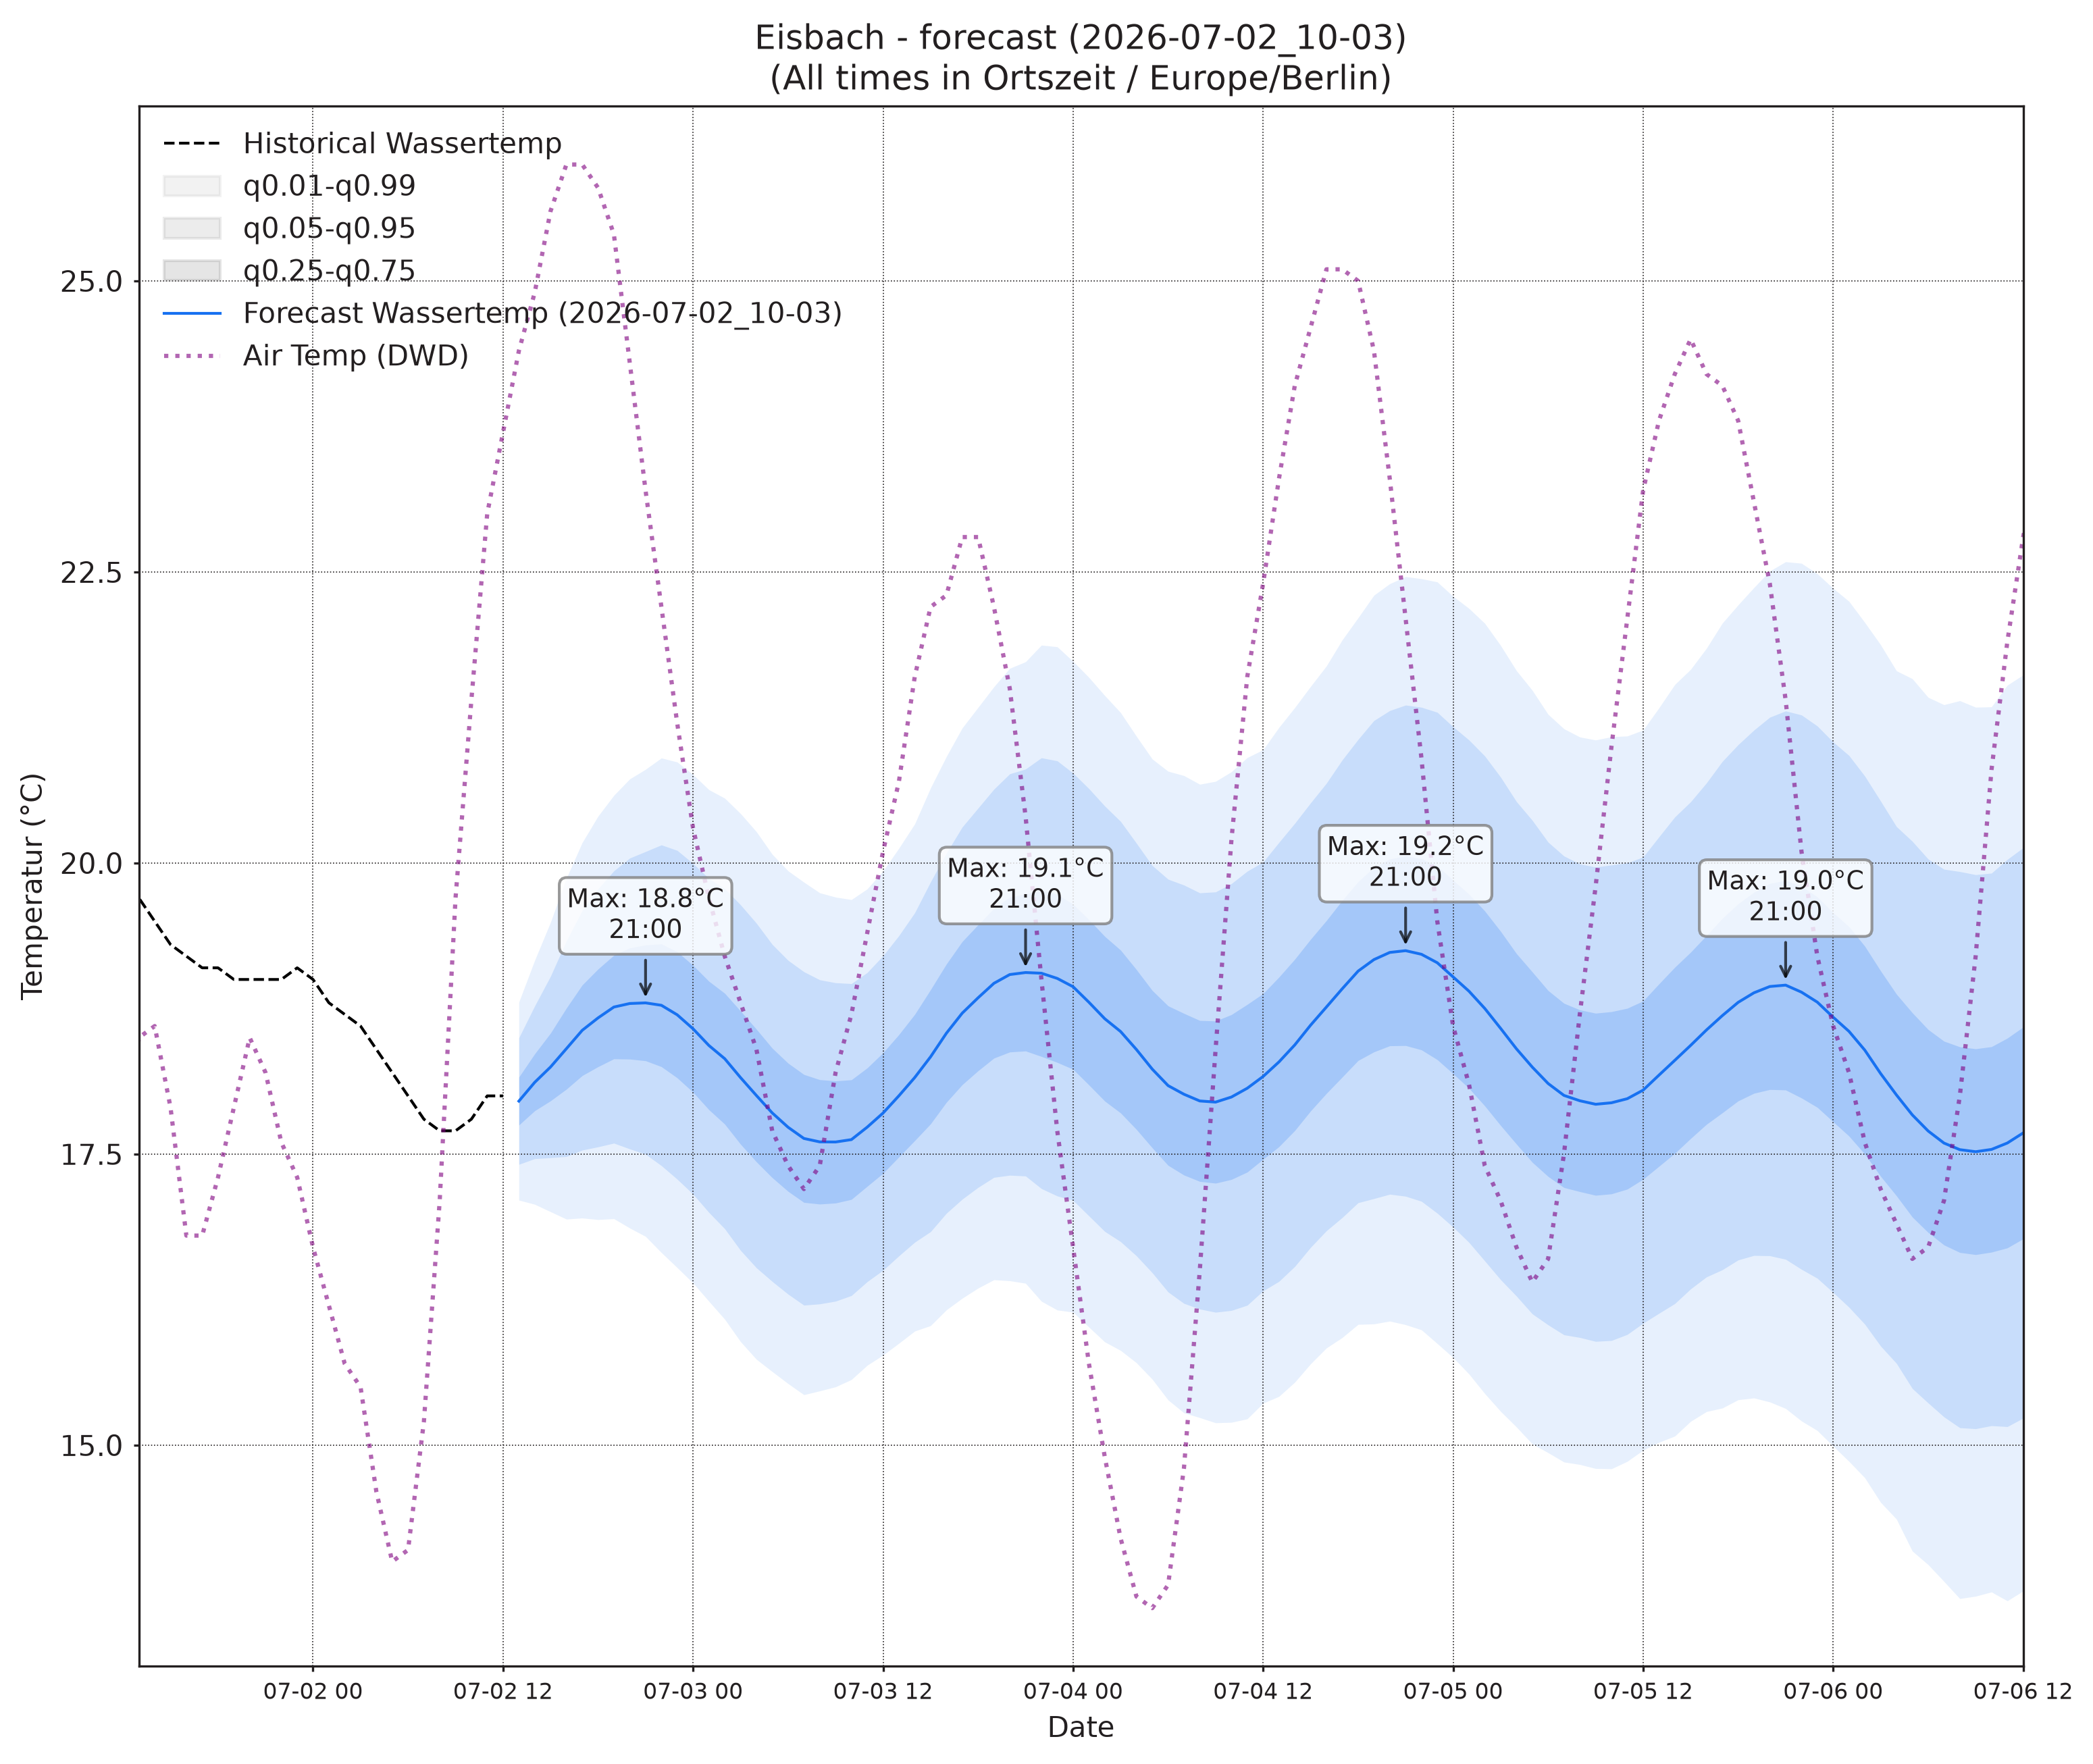

The table this chart was drawn from, first rows:
, wassertemp_q0.01, wassertemp_q0.05, wassertemp_q0.25, wassertemp_q0.5, wassertemp_q0.75, wassertemp_q0.95, wassertemp_q0.99, airtemp_96_q0.01, airtemp_96_q0.05, airtemp_96_q0.25, airtemp_96_q0.5, airtemp_96_q0.75, airtemp_96_q0.95, airtemp_96_q0.99, pressure_96_q0.01, pressure_96_q0.05, pressure_96_q0.25, pressure_96_q0.5, pressure_96_q0.75, pressure_96_q0.95, pressure_96_q0.99
2026-07-02 13:00, 17.1, 17.41, 17.75, 17.96, 18.16, 18.5, 18.81, 19.79, 21.01, 22.4, 23.25, 24.11, 25.49, 26.71, 1016, 1016, 1017, 1017, 1017, 1018, 1018
2026-07-02 14:00, 17.07, 17.46, 17.87, 18.12, 18.36, 18.77, 19.16, 19.48, 21.15, 22.91, 23.96, 25.02, 26.78, 28.45, 1015, 1016, 1016, 1017, 1017, 1018, 1018
2026-07-02 15:00, 17.01, 17.47, 17.96, 18.25, 18.54, 19.03, 19.49, 19.01, 21.11, 23.21, 24.42, 25.63, 27.73, 29.83, 1014, 1015, 1016, 1016, 1017, 1018, 1018
2026-07-02 16:00, 16.94, 17.48, 18.06, 18.41, 18.75, 19.33, 19.87, 18.56, 20.83, 23.12, 24.45, 25.79, 28.08, 30.34, 1014, 1014, 1015, 1016, 1017, 1018, 1019
2026-07-02 17:00, 16.95, 17.53, 18.17, 18.56, 18.95, 19.59, 20.18, 17.84, 20.23, 22.74, 24.22, 25.71, 28.21, 30.61, 1013, 1014, 1015, 1016, 1017, 1018, 1019
2026-07-02 18:00, 16.94, 17.56, 18.25, 18.67, 19.09, 19.78, 20.4, 17.21, 19.62, 22.2, 23.76, 25.31, 27.9, 30.31, 1012, 1014, 1015, 1016, 1017, 1018, 1019
2026-07-02 19:00, 16.95, 17.59, 18.32, 18.76, 19.21, 19.93, 20.58, 16.79, 19.08, 21.63, 23.2, 24.76, 27.32, 29.61, 1012, 1013, 1015, 1016, 1017, 1018, 1020
2026-07-02 20:00, 16.86, 17.54, 18.32, 18.79, 19.27, 20.04, 20.72, 16.19, 18.42, 20.96, 22.53, 24.1, 26.63, 28.86, 1012, 1013, 1015, 1016, 1017, 1019, 1020
2026-07-02 21:00, 16.79, 17.5, 18.3, 18.8, 19.3, 20.1, 20.8, 15.4, 17.62, 20.14, 21.7, 23.26, 25.78, 28, 1011, 1013, 1015, 1016, 1017, 1019, 1021
2026-07-02 22:00, 16.65, 17.4, 18.25, 18.78, 19.31, 20.16, 20.9, 14.56, 16.82, 19.35, 20.92, 22.48, 25.01, 27.27, 1011, 1013, 1015, 1016, 1017, 1019, 1021
2026-07-02 23:00, 16.52, 17.28, 18.15, 18.7, 19.24, 20.11, 20.87, 13.77, 16.02, 18.5, 20.01, 21.52, 24, 26.26, 1012, 1013, 1015, 1017, 1018, 1020, 1022
2026-07-03 00:00, 16.39, 17.16, 18.03, 18.58, 19.12, 20, 20.76, 12.86, 15.19, 17.69, 19.19, 20.7, 23.2, 25.53, 1012, 1014, 1016, 1017, 1018, 1020, 1022
2026-07-03 01:00, 16.24, 17, 17.88, 18.43, 18.98, 19.87, 20.63, 12.08, 14.54, 17.08, 18.58, 20.07, 22.61, 25.08, 1011, 1014, 1016, 1017, 1018, 1021, 1023
2026-07-03 02:00, 16.08, 16.86, 17.76, 18.32, 18.88, 19.78, 20.56, 11.27, 13.86, 16.45, 17.94, 19.44, 22.02, 24.61, 1011, 1014, 1016, 1017, 1019, 1021, 1023
2026-07-03 03:00, 15.89, 16.67, 17.58, 18.16, 18.73, 19.64, 20.42, 10.71, 13.39, 15.98, 17.46, 18.94, 21.54, 24.22, 1011, 1014, 1016, 1017, 1019, 1021, 1023
2026-07-03 04:00, 15.74, 16.52, 17.43, 18, 18.57, 19.48, 20.27, 10.1, 12.93, 15.61, 17.11, 18.61, 21.28, 24.12, 1011, 1014, 1016, 1018, 1019, 1021, 1024
2026-07-03 05:00, 15.63, 16.41, 17.3, 17.85, 18.41, 19.3, 20.08, 9.543, 12.57, 15.33, 16.86, 18.38, 21.15, 24.17, 1011, 1013, 1016, 1018, 1019, 1022, 1024
2026-07-03 06:00, 15.53, 16.3, 17.18, 17.73, 18.28, 19.16, 19.93, 9.69, 12.71, 15.53, 17.09, 18.65, 21.46, 24.49, 1010, 1013, 1016, 1018, 1019, 1022, 1025
2026-07-03 07:00, 15.43, 16.2, 17.08, 17.63, 18.18, 19.07, 19.84, 10.27, 13.21, 16.05, 17.65, 19.26, 22.09, 25.03, 1010, 1013, 1016, 1018, 1019, 1022, 1025
2026-07-03 08:00, 15.47, 16.21, 17.07, 17.6, 18.14, 19, 19.74, 10.88, 13.87, 16.85, 18.58, 20.3, 23.28, 26.27, 1010, 1013, 1016, 1017, 1019, 1022, 1025
2026-07-03 09:00, 15.5, 16.24, 17.08, 17.6, 18.13, 18.97, 19.71, 11.82, 14.81, 17.9, 19.73, 21.56, 24.66, 27.64, 1009, 1012, 1015, 1017, 1019, 1022, 1025
2026-07-03 10:00, 15.56, 16.28, 17.11, 17.62, 18.14, 18.96, 19.69, 12.63, 15.73, 19.05, 21.04, 23.03, 26.35, 29.44, 1009, 1012, 1015, 1017, 1019, 1022, 1026
2026-07-03 11:00, 15.69, 16.4, 17.22, 17.73, 18.24, 19.06, 19.78, 13.32, 16.59, 20.18, 22.36, 24.54, 28.13, 31.4, 1008, 1012, 1015, 1017, 1019, 1022, 1026
2026-07-03 12:00, 15.77, 16.5, 17.34, 17.85, 18.37, 19.2, 19.93, 13.83, 17.29, 21.18, 23.58, 25.97, 29.86, 33.32, 1008, 1011, 1015, 1017, 1019, 1023, 1026
2026-07-03 13:00, 15.87, 16.63, 17.48, 18, 18.53, 19.38, 20.13, 14.33, 17.94, 22.07, 24.63, 27.19, 31.31, 34.93, 1007, 1011, 1015, 1017, 1019, 1023, 1026
2026-07-03 14:00, 15.98, 16.74, 17.62, 18.16, 18.7, 19.57, 20.34, 14.46, 18.2, 22.54, 25.25, 27.97, 32.3, 36.05, 1007, 1011, 1014, 1017, 1019, 1023, 1026
2026-07-03 15:00, 16.03, 16.83, 17.76, 18.34, 18.91, 19.84, 20.64, 14.66, 18.42, 22.81, 25.57, 28.33, 32.72, 36.48, 1007, 1010, 1014, 1016, 1019, 1023, 1026
2026-07-03 16:00, 16.16, 16.99, 17.94, 18.54, 19.13, 20.09, 20.91, 14.63, 18.35, 22.73, 25.49, 28.25, 32.63, 36.36, 1006, 1010, 1014, 1016, 1019, 1023, 1026
2026-07-03 17:00, 16.26, 17.11, 18.1, 18.71, 19.33, 20.31, 21.16, 14.39, 18.08, 22.41, 25.14, 27.87, 32.19, 35.89, 1006, 1010, 1014, 1016, 1019, 1023, 1026
2026-07-03 18:00, 16.35, 17.21, 18.22, 18.84, 19.47, 20.47, 21.34, 14.09, 17.68, 21.89, 24.54, 27.19, 31.4, 34.99, 1006, 1010, 1014, 1016, 1019, 1023, 1026
2026-07-03 19:00, 16.42, 17.3, 18.32, 18.97, 19.61, 20.63, 21.51, 13.69, 17.22, 21.35, 23.95, 26.55, 30.69, 34.21, 1006, 1010, 1014, 1016, 1019, 1023, 1027
2026-07-03 20:00, 16.41, 17.32, 18.38, 19.04, 19.71, 20.77, 21.67, 13.26, 16.75, 20.76, 23.25, 25.74, 29.74, 33.24, 1006, 1010, 1014, 1017, 1019, 1023, 1027
2026-07-03 21:00, 16.39, 17.31, 18.39, 19.06, 19.73, 20.81, 21.73, 12.73, 16.13, 19.99, 22.38, 24.78, 28.64, 32.04, 1006, 1010, 1014, 1017, 1019, 1023, 1027
2026-07-03 22:00, 16.24, 17.2, 18.34, 19.05, 19.77, 20.9, 21.87, 12.2, 15.47, 19.18, 21.48, 23.77, 27.48, 30.75, 1007, 1011, 1015, 1017, 1020, 1024, 1028
2026-07-03 23:00, 16.16, 17.14, 18.29, 19.01, 19.73, 20.88, 21.86, 11.71, 14.89, 18.44, 20.61, 22.79, 26.33, 29.51, 1007, 1011, 1015, 1018, 1020, 1024, 1028
2026-07-04 00:00, 16.14, 17.1, 18.23, 18.94, 19.65, 20.77, 21.73, 11.25, 14.38, 17.81, 19.89, 21.98, 25.41, 28.54, 1007, 1011, 1015, 1018, 1020, 1025, 1029
2026-07-04 01:00, 16.01, 16.97, 18.09, 18.8, 19.51, 20.64, 21.59, 10.71, 13.86, 17.21, 19.22, 21.23, 24.59, 27.73, 1007, 1011, 1016, 1018, 1021, 1025, 1029
2026-07-04 02:00, 15.89, 16.84, 17.96, 18.66, 19.37, 20.49, 21.44, 10.11, 13.34, 16.69, 18.66, 20.64, 23.99, 27.21, 1008, 1012, 1016, 1018, 1021, 1025, 1029
2026-07-04 03:00, 15.81, 16.75, 17.85, 18.55, 19.25, 20.36, 21.29, 9.591, 12.89, 16.25, 18.22, 20.19, 23.56, 26.86, 1008, 1012, 1016, 1019, 1021, 1025, 1030
2026-07-04 04:00, 15.71, 16.63, 17.71, 18.4, 19.08, 20.17, 21.09, 9.081, 12.5, 15.92, 17.91, 19.89, 23.32, 26.73, 1008, 1012, 1016, 1019, 1021, 1026, 1030
2026-07-04 05:00, 15.57, 16.48, 17.55, 18.23, 18.91, 19.98, 20.89, 8.98, 12.38, 15.81, 17.8, 19.79, 23.22, 26.62, 1008, 1012, 1016, 1019, 1021, 1026, 1030
2026-07-04 06:00, 15.39, 16.32, 17.4, 18.09, 18.77, 19.86, 20.79, 9.041, 12.5, 16.01, 18.06, 20.11, 23.62, 27.08, 1008, 1012, 1016, 1019, 1021, 1026, 1030
2026-07-04 07:00, 15.28, 16.22, 17.32, 18.01, 18.71, 19.81, 20.75, 9.375, 12.85, 16.45, 18.58, 20.7, 24.3, 27.78, 1007, 1012, 1016, 1019, 1021, 1026, 1030
2026-07-04 08:00, 15.24, 16.17, 17.27, 17.96, 18.65, 19.74, 20.68, 9.748, 13.39, 17.26, 19.56, 21.86, 25.72, 29.37, 1007, 1012, 1016, 1019, 1021, 1026, 1030
2026-07-04 09:00, 15.19, 16.14, 17.25, 17.95, 18.64, 19.75, 20.7, 10.42, 14.14, 18.18, 20.62, 23.06, 27.09, 30.81, 1007, 1011, 1016, 1018, 1021, 1026, 1030
2026-07-04 10:00, 15.2, 16.16, 17.28, 17.99, 18.7, 19.82, 20.78, 10.98, 14.91, 19.27, 21.93, 24.59, 28.94, 32.87, 1007, 1011, 1016, 1018, 1021, 1026, 1030
2026-07-04 11:00, 15.23, 16.2, 17.35, 18.07, 18.79, 19.93, 20.91, 11.37, 15.56, 20.28, 23.19, 26.09, 30.81, 35, 1006, 1011, 1015, 1018, 1021, 1025, 1030
2026-07-04 12:00, 15.36, 16.33, 17.46, 18.17, 18.88, 20.01, 20.97, 11.98, 16.32, 21.3, 24.4, 27.49, 32.47, 36.81, 1006, 1011, 1015, 1018, 1021, 1025, 1030
2026-07-04 13:00, 15.42, 16.41, 17.56, 18.29, 19.02, 20.18, 21.16, 12.18, 16.71, 21.99, 25.31, 28.63, 33.91, 38.44, 1006, 1010, 1015, 1018, 1020, 1025, 1030
2026-07-04 14:00, 15.54, 16.53, 17.7, 18.44, 19.17, 20.34, 21.33, 12.48, 17.1, 22.54, 25.97, 29.41, 34.85, 39.47, 1005, 1010, 1015, 1018, 1020, 1025, 1030
2026-07-04 15:00, 15.7, 16.7, 17.87, 18.61, 19.34, 20.52, 21.52, 12.59, 17.27, 22.79, 26.28, 29.77, 35.29, 39.98, 1005, 1010, 1014, 1017, 1020, 1025, 1030
2026-07-04 16:00, 15.83, 16.84, 18.02, 18.76, 19.51, 20.69, 21.69, 12.63, 17.28, 22.77, 26.25, 29.72, 35.22, 39.86, 1005, 1009, 1014, 1017, 1020, 1025, 1030
2026-07-04 17:00, 15.92, 16.96, 18.16, 18.92, 19.68, 20.89, 21.92, 12.63, 17.15, 22.5, 25.88, 29.26, 34.61, 39.14, 1004, 1009, 1014, 1017, 1020, 1025, 1030
2026-07-04 18:00, 16.04, 17.08, 18.3, 19.07, 19.84, 21.06, 22.11, 12.52, 16.91, 22.08, 25.34, 28.6, 33.76, 38.15, 1004, 1009, 1014, 1017, 1020, 1025, 1030
2026-07-04 19:00, 16.04, 17.12, 18.38, 19.17, 19.96, 21.22, 22.3, 12.4, 16.58, 21.48, 24.57, 27.66, 32.57, 36.75, 1004, 1009, 1014, 1017, 1020, 1025, 1030
2026-07-04 20:00, 16.07, 17.16, 18.43, 19.23, 20.03, 21.31, 22.4, 12.28, 16.24, 20.9, 23.84, 26.78, 31.44, 35.4, 1004, 1009, 1014, 1017, 1020, 1025, 1030
2026-07-04 21:00, 16.03, 17.14, 18.43, 19.25, 20.06, 21.36, 22.46, 12.06, 15.83, 20.25, 23.02, 25.8, 30.21, 33.99, 1004, 1009, 1014, 1017, 1020, 1025, 1030
2026-07-04 22:00, 15.99, 17.09, 18.4, 19.22, 20.04, 21.34, 22.44, 11.82, 15.39, 19.55, 22.16, 24.77, 28.93, 32.5, 1005, 1010, 1015, 1018, 1021, 1026, 1031
2026-07-04 23:00, 15.87, 16.99, 18.31, 19.14, 19.98, 21.29, 22.41, 11.35, 14.79, 18.76, 21.25, 23.73, 27.71, 31.15, 1005, 1010, 1015, 1018, 1021, 1026, 1031
2026-07-05 00:00, 15.75, 16.87, 18.19, 19.02, 19.85, 21.17, 22.29, 10.91, 14.26, 18.07, 20.44, 22.81, 26.63, 29.98, 1005, 1010, 1015, 1018, 1021, 1026, 1031
... 36 more rows
